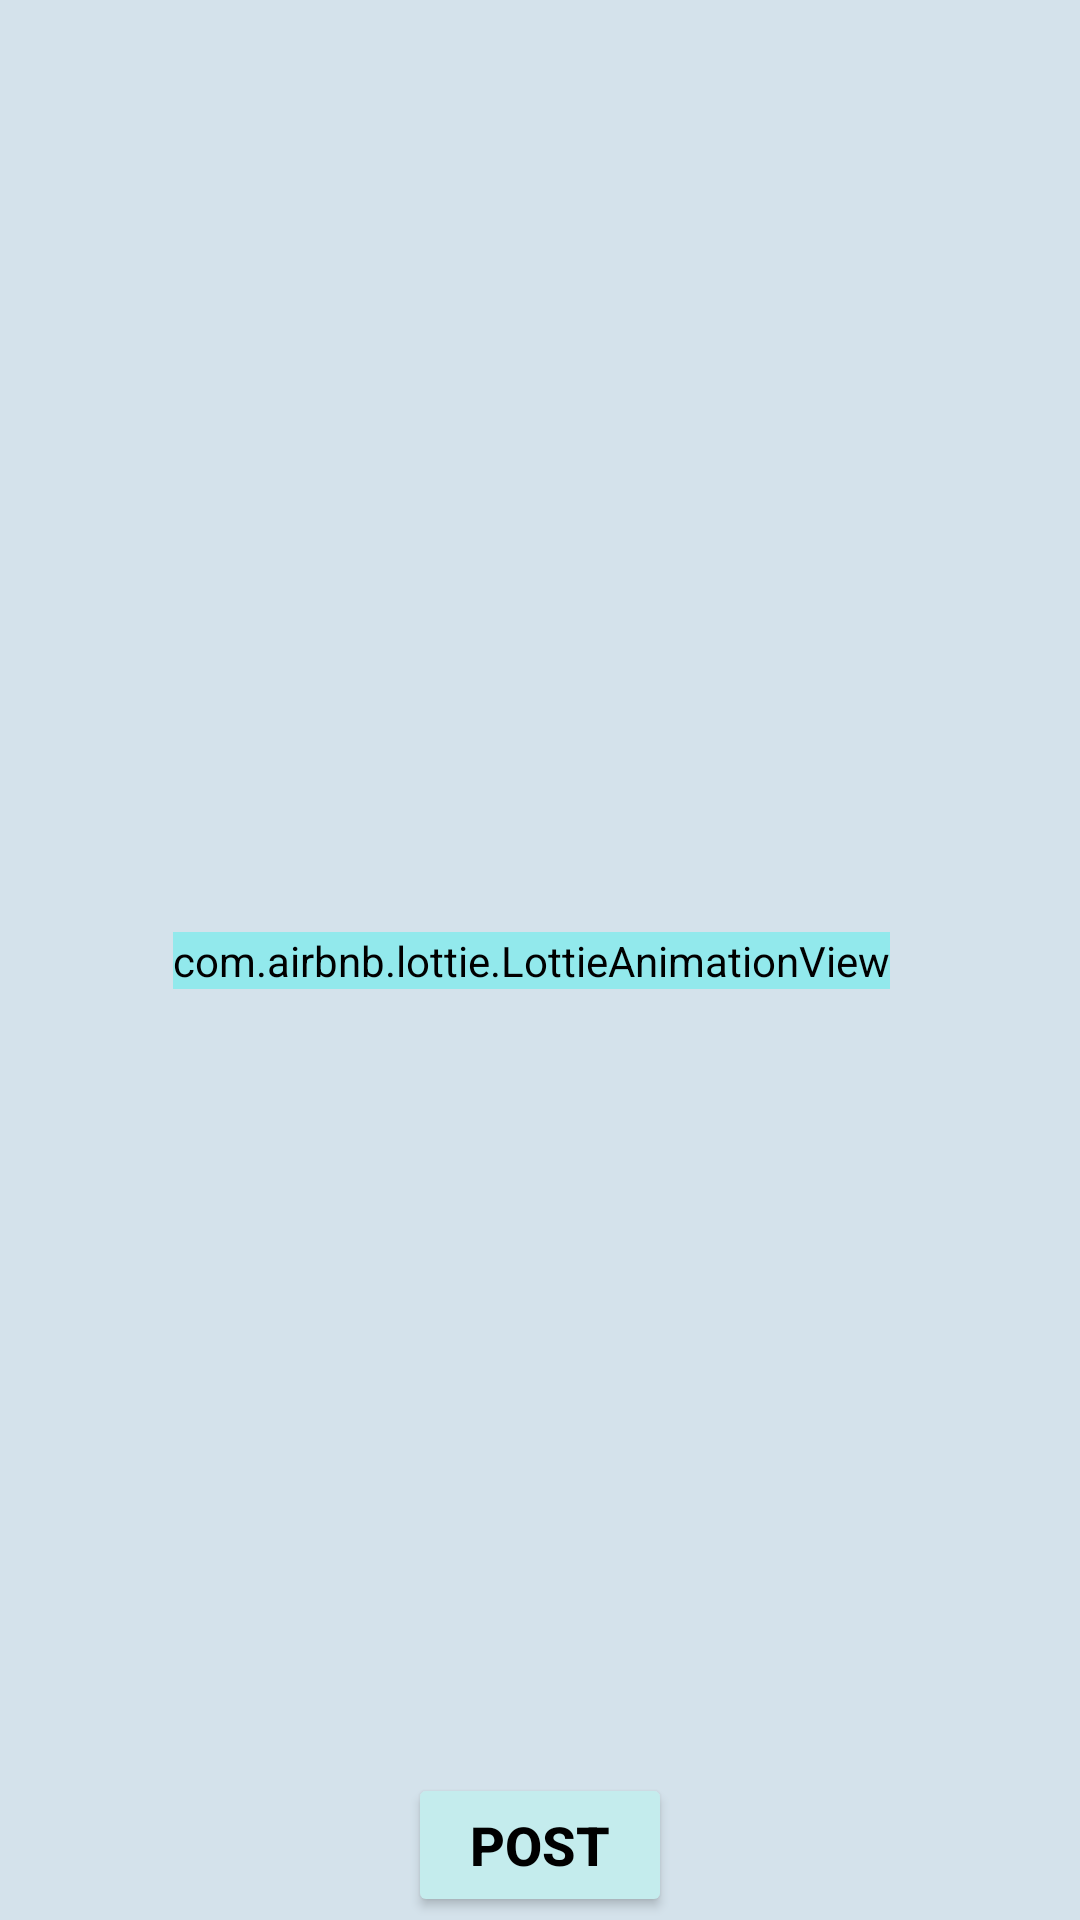

Write the Android layout XML for this screen, with the resource values it uses.
<!-- AndroidManifest.xml: application theme Theme.MaterialComponents.Light.NoActionBar -->
<!-- res/layout/fragment_final_details.xml -->
<?xml version="1.0" encoding="utf-8"?>
<FrameLayout xmlns:android="http://schemas.android.com/apk/res/android"
    xmlns:tools="http://schemas.android.com/tools"
    android:layout_width="match_parent"
    android:layout_height="match_parent"
    xmlns:app="http://schemas.android.com/apk/res-auto"
    tools:context=".fragment.FinalDetailsFragment"
    android:background="@color/creamGrey">

    <androidx.constraintlayout.widget.ConstraintLayout
        android:layout_width="match_parent"
        android:layout_height="match_parent">

        <TextView
            android:id="@+id/textView"
            android:layout_width="wrap_content"
            android:layout_height="wrap_content"
            android:layout_marginStart="35dp"
            android:layout_marginTop="10dp"
            android:text="Your Location"
            android:textColor="@color/black"
            android:textStyle="bold"
            app:layout_constraintBottom_toTopOf="@+id/tvLocationText"
            app:layout_constraintStart_toStartOf="parent"
            app:layout_constraintTop_toTopOf="parent" />

        <TextView
            android:id="@+id/tvLocationText"
            android:layout_width="match_parent"
            android:layout_height="wrap_content"
            android:layout_margin="25dp"
            android:layout_marginTop="16dp"
            android:background="@drawable/outline_square_box"
            android:gravity="start|center_vertical"
            android:maxLines="1"
            android:textColor="@color/black"
            android:textSize="18sp"
            android:paddingTop="4dp"
            android:paddingBottom="4dp"
            android:paddingEnd="4dp"
            android:paddingStart="10dp"
            app:layout_constraintEnd_toEndOf="parent"
            app:layout_constraintHorizontal_bias="1.0"
            app:layout_constraintStart_toStartOf="parent"
            app:layout_constraintTop_toTopOf="parent" />

        <TextView
            android:layout_width="wrap_content"
            android:layout_height="wrap_content"
            android:layout_marginStart="35dp"
            android:text="Title"
            android:textColor="@color/black"
            android:textStyle="bold"
            android:layout_marginTop="10dp"
            app:layout_constraintBottom_toTopOf="@+id/tvTitle"
            app:layout_constraintStart_toStartOf="parent"/>

        <TextView
            android:id="@+id/tvTitle"
            android:layout_width="match_parent"
            android:layout_height="wrap_content"
            android:layout_margin="25dp"
            android:layout_marginTop="16dp"
            android:background="@drawable/outline_square_box"
            android:paddingTop="4dp"
            android:paddingBottom="4dp"
            android:paddingEnd="4dp"
            android:paddingStart="10dp"
            android:gravity="start|center_vertical"
            android:maxLines="1"
            android:textColor="@color/black"
            android:textSize="18sp"
            app:layout_constraintEnd_toEndOf="parent"
            app:layout_constraintHorizontal_bias="1.0"
            app:layout_constraintStart_toStartOf="parent"
            app:layout_constraintTop_toBottomOf="@id/tvLocationText"/>

        <TextView
            android:layout_width="wrap_content"
            android:layout_height="wrap_content"
            android:layout_marginStart="35dp"
            android:text="Description"
            android:textColor="@color/black"
            android:textStyle="bold"
            android:layout_marginTop="10dp"
            app:layout_constraintBottom_toTopOf="@+id/tvDescription"
            app:layout_constraintStart_toStartOf="parent"/>

        <TextView
            android:id="@+id/tvDescription"
            android:layout_width="match_parent"
            android:layout_height="110dp"
            android:layout_margin="25dp"
            android:layout_marginTop="16dp"
            android:background="@drawable/outline_square_box"
            android:paddingTop="4dp"
            android:paddingBottom="4dp"
            android:paddingEnd="4dp"
            android:paddingStart="10dp"
            android:gravity="start"
            android:maxLines="1"
            android:textColor="@color/black"
            android:textSize="18sp"
            app:layout_constraintEnd_toEndOf="parent"
            app:layout_constraintHorizontal_bias="1.0"
            app:layout_constraintStart_toStartOf="parent"
            app:layout_constraintTop_toBottomOf="@id/tvTitle"/>

        <TextView
            android:id="@+id/textView2"
            android:layout_width="wrap_content"
            android:layout_height="wrap_content"
            android:layout_marginStart="35dp"
            android:text="Price"
            android:textColor="@color/black"
            android:textStyle="bold"
            app:layout_constraintBottom_toTopOf="@+id/llPrice"
            app:layout_constraintStart_toStartOf="parent" />

        <LinearLayout
            android:id="@+id/llPrice"
            android:layout_width="match_parent"
            android:layout_height="wrap_content"
            android:layout_margin="25dp"
            app:layout_constraintEnd_toEndOf="parent"
            app:layout_constraintStart_toStartOf="parent"
            app:layout_constraintTop_toBottomOf="@+id/tvDescription"
            android:weightSum="1"
            android:background="@drawable/outline_square_box">

            <TextView
                android:layout_width="0dp"
                android:layout_height="wrap_content"
                android:layout_weight="0.1"
                android:layout_marginStart="10dp"
                android:gravity="start"
                android:text="₹"
                android:textStyle="bold"
                android:textColor="@color/black"
                android:padding="4dp"/>

            <TextView
                android:id="@+id/tvprice"
                android:layout_width="0dp"
                android:layout_marginStart="-20dp"
                android:layout_height="match_parent"
                android:layout_weight="0.9"
                android:textSize="18sp"
                android:textColor="@color/black"
                android:gravity="center_vertical"/>

        </LinearLayout>

        <TextView
            android:layout_width="wrap_content"
            android:layout_height="wrap_content"
            android:layout_marginStart="35dp"
            android:text="Images"
            android:textColor="@color/black"
            android:textStyle="bold"
            android:layout_marginTop="10dp"
            app:layout_constraintBottom_toTopOf="@+id/rvUploadImage"
            app:layout_constraintStart_toStartOf="parent"/>

        <androidx.recyclerview.widget.RecyclerView
            android:id="@+id/rvUploadImage"
            android:layout_width="match_parent"
            android:layout_height="0dp"
            app:layout_constraintBottom_toBottomOf="parent"
            app:layout_constraintEnd_toEndOf="parent"
            app:layout_constraintStart_toStartOf="parent"
            app:layout_constraintTop_toBottomOf="@+id/llPrice"
            android:layout_marginTop="30dp"
            android:layout_marginStart="20dp"
            android:layout_marginEnd="20dp"
            android:layout_marginBottom="50dp"
            android:padding="10dp"
            android:background="@drawable/outline_square_box"/>

        <Button
            android:id="@+id/btnPost"
            android:layout_width="wrap_content"
            android:layout_height="wrap_content"
            android:backgroundTint="@color/lightSeaGreen"
            android:text="@string/post"
            android:textColor="@color/black"
            android:textSize="18sp"
            android:textStyle="bold"
            app:layout_constraintBottom_toBottomOf="parent"
            app:layout_constraintEnd_toEndOf="parent"
            app:layout_constraintStart_toStartOf="parent"
            app:layout_constraintTop_toBottomOf="@+id/rvUploadImage" />

        <LinearLayout
            android:id="@+id/llLoading"
            android:layout_width="match_parent"
            android:layout_height="match_parent"
            android:background="@color/creamGrey"
            app:layout_constraintBottom_toBottomOf="parent"
            app:layout_constraintEnd_toEndOf="parent"
            app:layout_constraintStart_toStartOf="parent"
            app:layout_constraintTop_toTopOf="parent"
            android:orientation="horizontal" />

        <com.airbnb.lottie.LottieAnimationView
            android:id="@+id/lottieLoading"
            android:layout_width="wrap_content"
            android:layout_height="wrap_content"
            android:layout_marginEnd="6dp"
            app:lottie_autoPlay="true"
            app:lottie_loop="true"
            app:layout_constraintBottom_toBottomOf="parent"
            app:layout_constraintEnd_toEndOf="parent"
            app:layout_constraintStart_toStartOf="parent"
            app:layout_constraintTop_toTopOf="parent"
            app:lottie_rawRes="@raw/progress_loading"
            android:backgroundTint="@color/creamGrey"
            android:backgroundTintMode="src_over"/>

        <com.airbnb.lottie.LottieAnimationView
            android:id="@+id/success"
            android:layout_width="wrap_content"
            android:layout_height="wrap_content"
            android:layout_marginEnd="6dp"
            app:lottie_autoPlay="true"
            app:lottie_loop="false"
            app:layout_constraintBottom_toBottomOf="parent"
            app:layout_constraintEnd_toEndOf="parent"
            app:layout_constraintStart_toStartOf="parent"
            app:layout_constraintTop_toTopOf="parent"
            app:lottie_rawRes="@raw/success"
            android:backgroundTint="@color/seaGreen"
            android:backgroundTintMode="src_over"/>





    </androidx.constraintlayout.widget.ConstraintLayout>

</FrameLayout>
<!-- resources referenced by this layout -->
<resources>
  <color name="black">#FF000000</color>
  <color name="creamGrey">#D4E2EB</color>
  <color name="lightSeaGreen">#C4ECED</color>
  <color name="seaGreen">#92E9EC</color>
  <!-- drawable outline_square_box (drawable) -->
  <?xml version="1.0" encoding="utf-8"?>
  <shape xmlns:android="http://schemas.android.com/apk/res/android">
      <stroke
          android:width="3dp"
          android:color="@android:color/black"/>
      <padding
          android:left="2dp"
          android:right="2dp"
          android:top="2dp"
          android:bottom="2dp"/>
  
      <corners android:radius="5dp"/>
  
  </shape>
  <string name="post">Post</string>
</resources>
